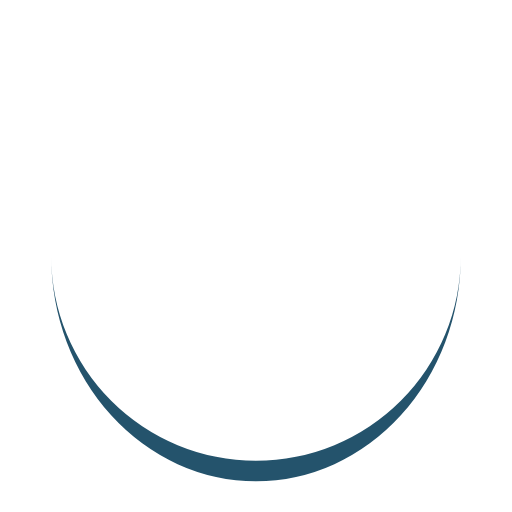
t = 0.00 s
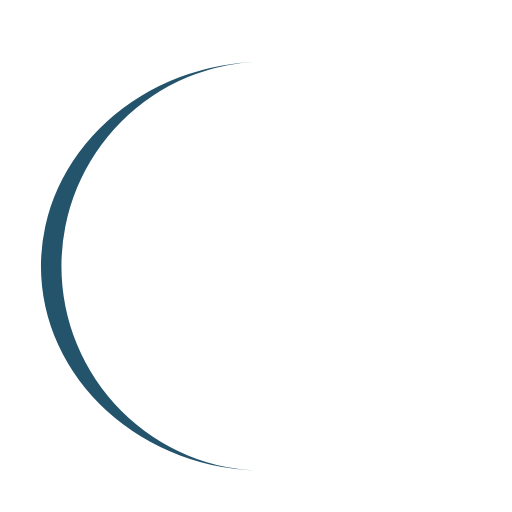
t = 0.23 s
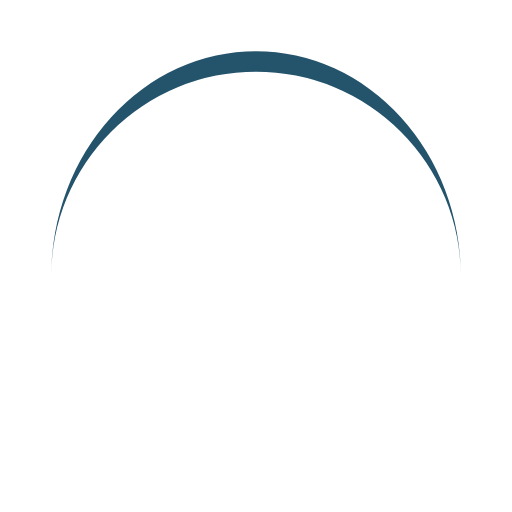
t = 0.45 s
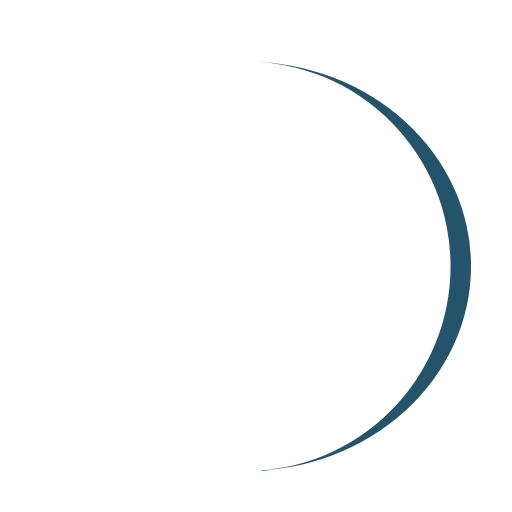
t = 0.68 s

The animated SVG that drew these frames (rendered in a browser with its animation timeline set to each time). Animation: 1 SMIL element (animateTransform=1); one cycle of 0.90 s, repeats indefinitely.

<svg width="169px"  height="169px"  xmlns="http://www.w3.org/2000/svg" viewBox="0 0 100 100" preserveAspectRatio="xMidYMid" class="lds-eclipse" style="background: none;"><path ng-attr-d="{{config.pathCmd}}" ng-attr-fill="{{config.color}}" stroke="none" d="M10 50A40 40 0 0 0 90 50A40 44 0 0 1 10 50" fill="#24536c" transform="rotate(44.4136 50 52)"><animateTransform attributeName="transform" type="rotate" calcMode="linear" values="0 50 52;360 50 52" keyTimes="0;1" dur="0.9s" begin="0s" repeatCount="indefinite"></animateTransform></path></svg>